Image classification data set "data" (wuyinwuxian/Neural_Networks_froth_flotation on GitHub). Class labels (3): high, low, medium.

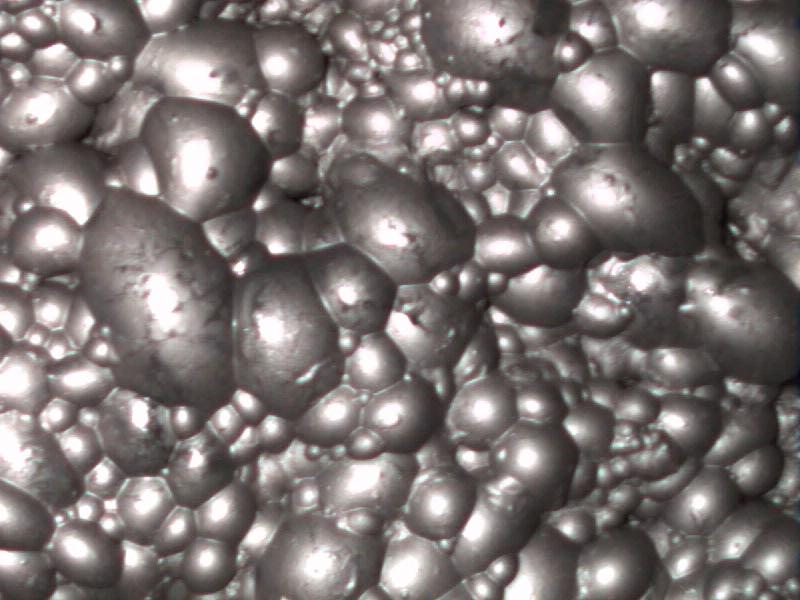
Label: medium

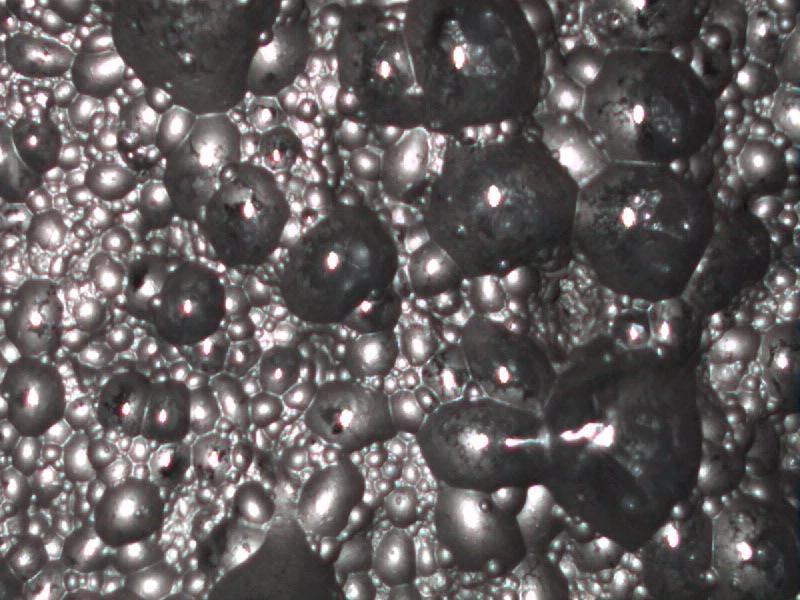
Label: low

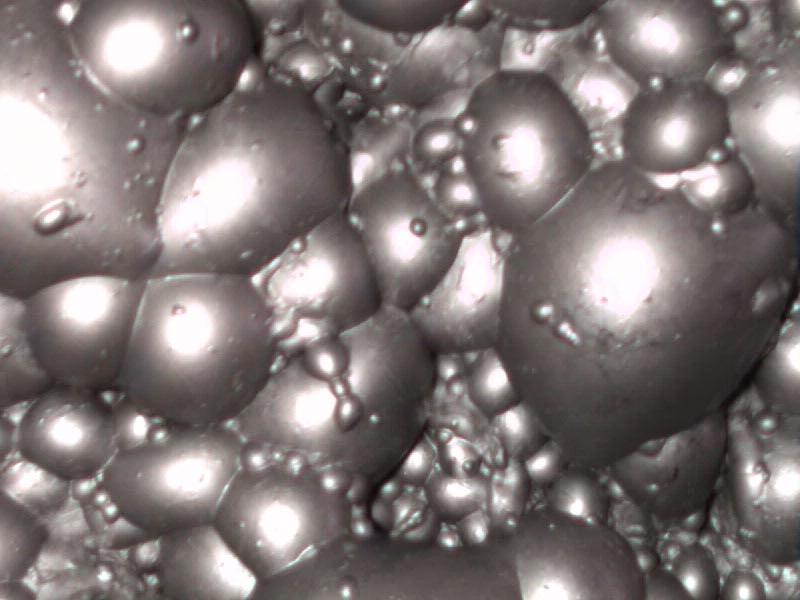
Label: high

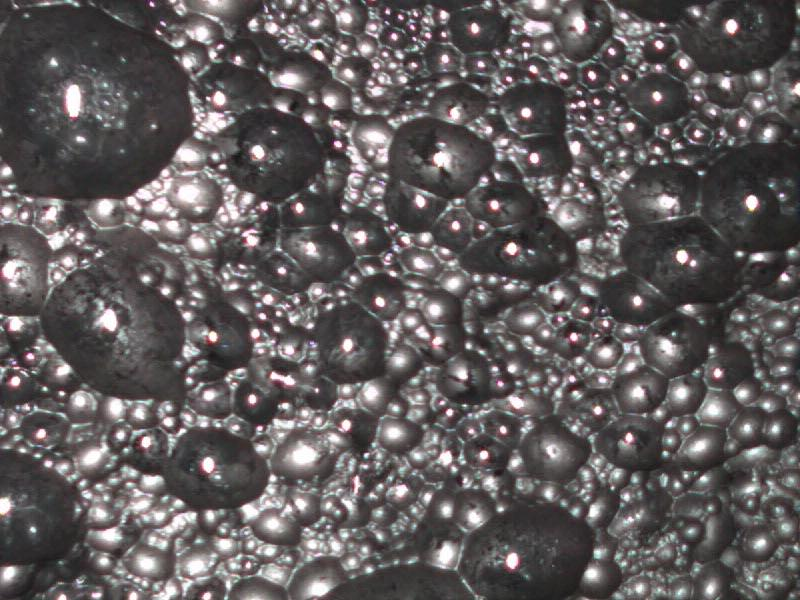
Label: low

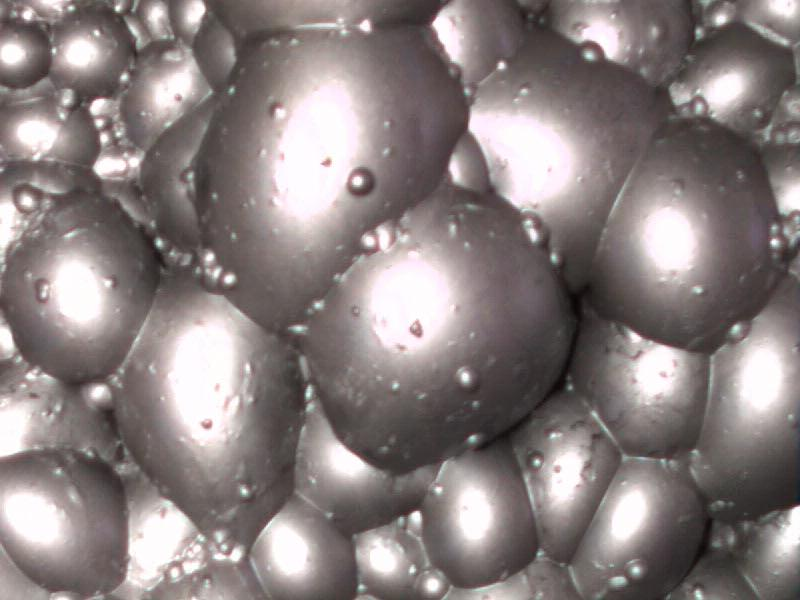
Label: high

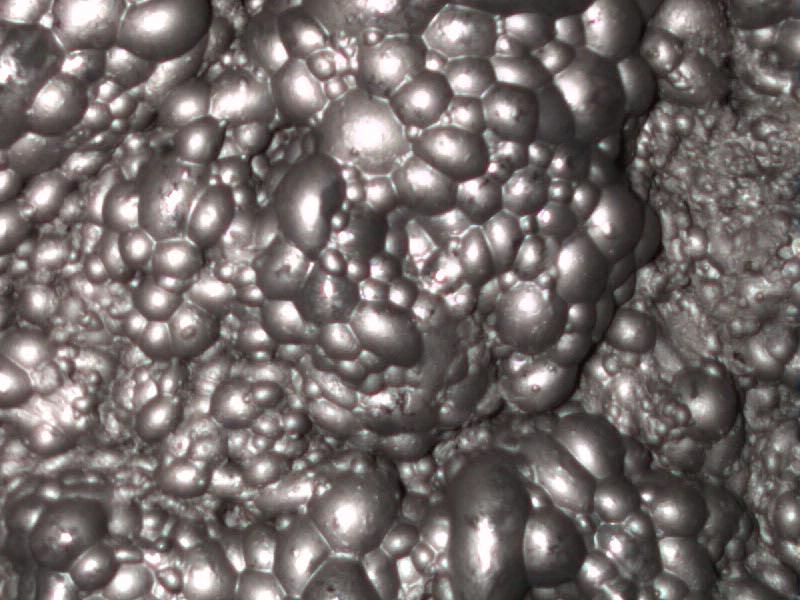
Label: medium
